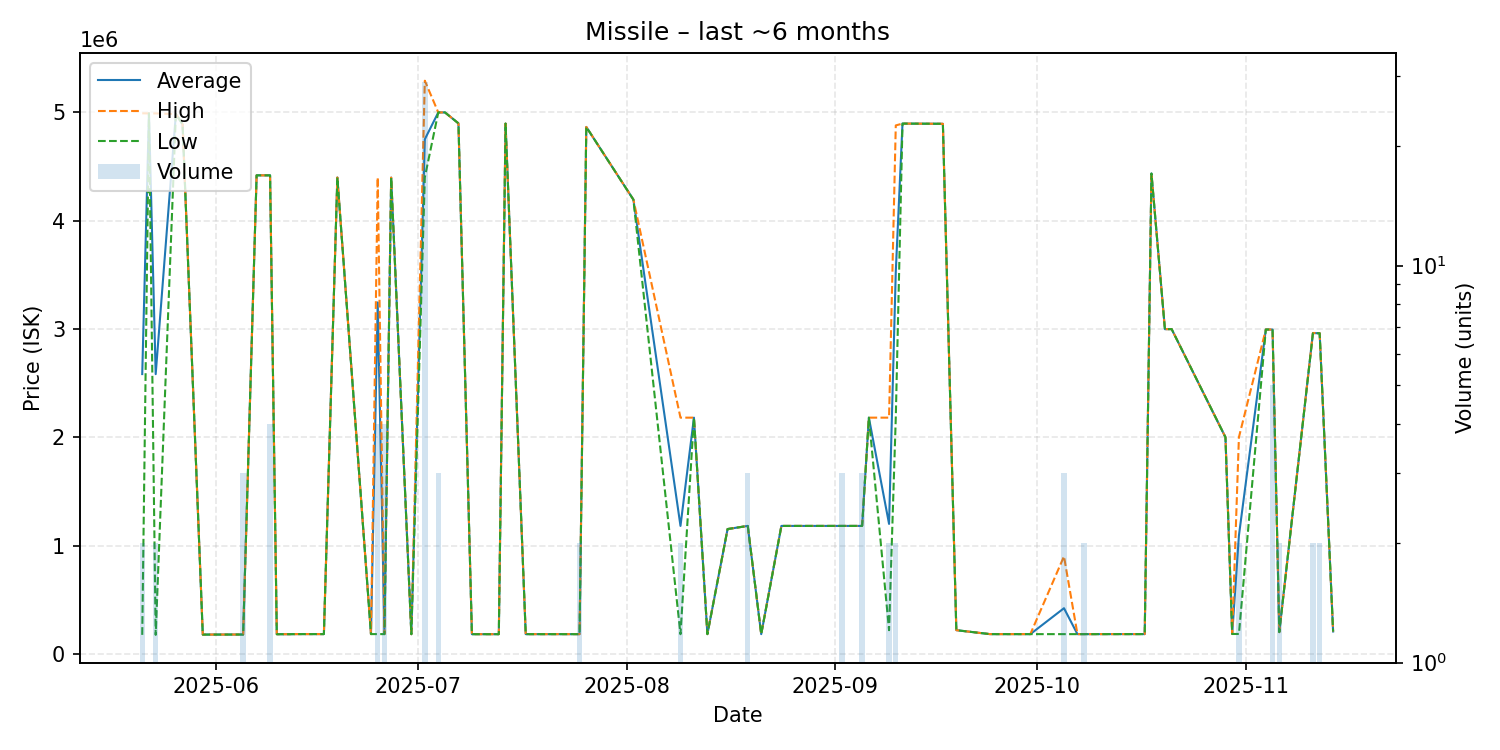

The file beside this chart, header and first rows:
date, average, highest, lowest, order_count, volume
2025-05-21, 2583400, 4992000, 174800, 2, 2
2025-05-22, 4991000, 4991000, 4991000, 1, 1
2025-05-23, 2582850, 4991000, 174700, 2, 2
2025-05-26, 4985000, 4985000, 4985000, 1, 1
2025-05-27, 4890000, 4890000, 4890000, 1, 1
2025-05-30, 177400, 177400, 177400, 1, 1
2025-06-05, 178033, 178100, 178000, 2, 3
2025-06-07, 4419000, 4419000, 4419000, 1, 1
2025-06-09, 4419000, 4419000, 4419000, 2, 4
2025-06-10, 180800, 180800, 180800, 1, 1
2025-06-12, 181000, 181000, 181000, 1, 1
2025-06-13, 181900, 181900, 181900, 1, 1
2025-06-14, 181900, 181900, 181900, 1, 1
2025-06-17, 181900, 181900, 181900, 1, 1
2025-06-19, 4399000, 4399000, 4399000, 1, 1
2025-06-24, 181900, 181900, 181900, 1, 1
2025-06-25, 3245475, 4400000, 181900, 3, 4
2025-06-26, 181700, 181700, 181700, 2, 4
2025-06-27, 4398000, 4398000, 4398000, 1, 1
2025-06-30, 181000, 181000, 181000, 1, 1
2025-07-02, 4751897, 5293000, 4400000, 11, 29
2025-07-04, 5000000, 5000000, 5000000, 3, 3
2025-07-05, 5000000, 5000000, 5000000, 1, 1
2025-07-07, 4899000, 4899000, 4899000, 1, 1
2025-07-09, 181100, 181100, 181100, 1, 1
2025-07-13, 181100, 181100, 181100, 1, 1
2025-07-14, 4897000, 4897000, 4897000, 1, 1
2025-07-17, 181400, 181400, 181400, 1, 1
2025-07-23, 181400, 181400, 181400, 1, 1
2025-07-25, 181400, 181400, 181400, 2, 2
2025-07-26, 4866000, 4866000, 4866000, 1, 1
2025-08-02, 4195000, 4195000, 4195000, 1, 1
2025-08-09, 1181000, 2181000, 181000, 2, 2
2025-08-11, 2181000, 2181000, 2181000, 1, 1
2025-08-13, 181600, 181600, 181600, 1, 1
2025-08-16, 1152000, 1152000, 1152000, 1, 1
2025-08-19, 1181000, 1181000, 1181000, 1, 3
2025-08-21, 181500, 181500, 181500, 1, 1
2025-08-24, 1181000, 1181000, 1181000, 1, 1
2025-08-30, 1181000, 1181000, 1181000, 1, 1
2025-09-01, 1181000, 1181000, 1181000, 1, 1
2025-09-02, 1181000, 1181000, 1181000, 2, 3
2025-09-04, 1181000, 1181000, 1181000, 1, 1
2025-09-05, 1181000, 1181000, 1181000, 1, 3
2025-09-06, 2181000, 2181000, 2181000, 1, 1
2025-09-09, 1199550, 2181000, 218100, 2, 2
2025-09-10, 3531000, 4880000, 2182000, 2, 2
2025-09-11, 4897000, 4897000, 4897000, 1, 1
2025-09-17, 4895000, 4895000, 4895000, 1, 1
2025-09-19, 218100, 218100, 218100, 1, 1
2025-09-24, 181600, 181600, 181600, 1, 1
2025-09-30, 181600, 181600, 181600, 1, 1
2025-10-05, 421000, 900000, 181500, 3, 3
2025-10-07, 181500, 181500, 181500, 1, 1
2025-10-08, 181500, 181500, 181500, 1, 2
2025-10-09, 181500, 181500, 181500, 1, 1
2025-10-10, 181500, 181500, 181500, 1, 1
2025-10-13, 181800, 181800, 181800, 1, 1
2025-10-14, 181800, 181800, 181800, 1, 1
2025-10-15, 181800, 181800, 181800, 1, 1
... 14 more rows
